Run: headless pygame with SDL's dummy video driver; simulated clock (each Clock.tick advances the game by its frame time, no real sleeping); random seed 0; keys injected as events and as key.get_pressed() state; no mouse input.
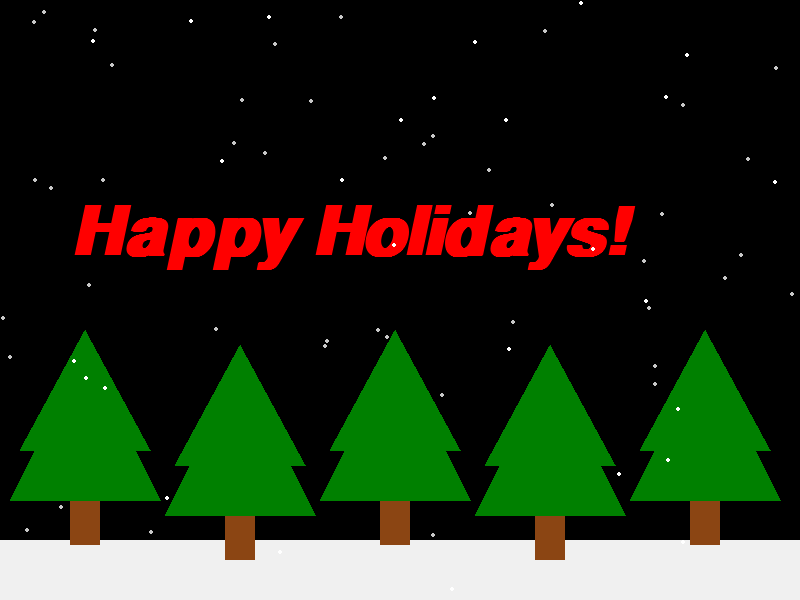
Frame 1 of 4 · flips 1–60 · no input
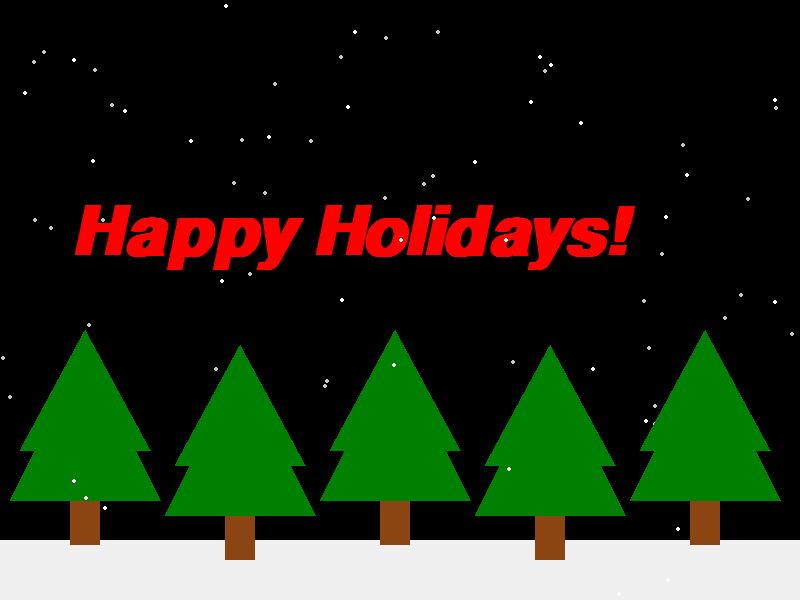
Frame 2 of 4 · flips 61–180 · tapped SPACE, RETURN · held RIGHT (→), D
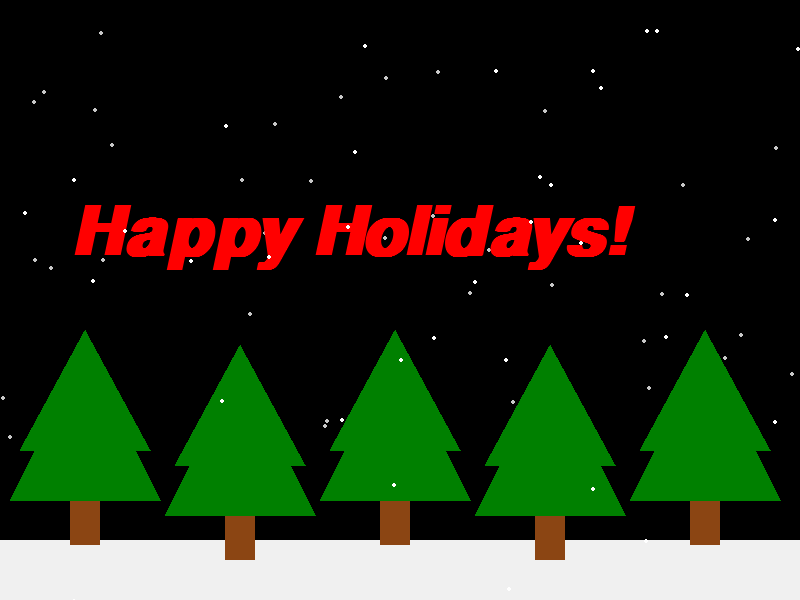
Frame 3 of 4 · flips 181–300 · held DOWN (↓), S
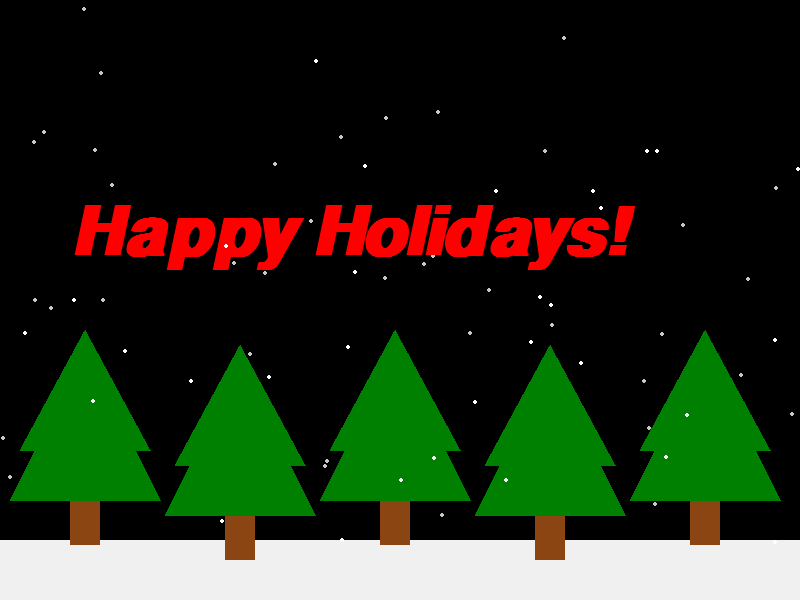
Frame 4 of 4 · flips 301–420 · held LEFT (←), A, UP (↑), W

The pygame program that drew these frames:

import pygame
import random

"""
Source -- https://gist.github.com/Lewiscowles1986/87abbb85274817db2f89583318134930
"""

class Snowfield():
    def __init__(self, density, speed, size, color, bounds, pygame, screen):
        self.color = color
        self.flakes = []
        self.speed = speed
        self.size = size
        for i in range(density):
            x = random.randrange(bounds[0] * -1, bounds[0] * 2, 1)
            y = random.randrange(bounds[1] * -1, bounds[1] * 2, 1)
            self.flakes.append([x, y])
        self.screen = screen
        self.pygame = pygame
        self.bounds = bounds
        self.count = 0

    def tick(self):
        self.count += 1
        for i in range(len(self.flakes)):
            self.pygame.draw.circle(self.screen, self.color,
                                    self.flakes[i], self.size)
            if self.count % self.speed == 0:
                self.flakes[i][1] += 1
            if (self.flakes[i][1] > self.bounds[1] * 2 or
                    self.flakes[i][0] < self.bounds[0] * -1 or
                    self.flakes[i][0] > self.bounds[0] * 2):
                y = random.randrange(self.bounds[1] * -1, 0)
                self.flakes[i][1] = y

                x = random.randrange(self.bounds[0] * -1, self.bounds[0] * 2)
                self.flakes[i][1] = y
        if self.count > 1000:
            self.count -= 1000


def draw_tree(x, y, pygame, screen):
    pygame.draw.rect(screen, (139, 69, 19), [x + 60, y + 400, 30, 45])
    pygame.draw.polygon(screen, (0, 128, 0), [[x + 150, y + 400], [x + 75, y + 250], [x + 0, y + 400]])
    pygame.draw.polygon(screen, (0, 128, 0), [[x + 140, y + 350], [x + 75, y + 230], [x + 10, y + 350]])


# Initialize the game engine
def main():
    pygame.init()

    BLACK = [0, 0, 0]
    WHITE = [255, 255, 255]

    # Set the height and width of the screen
    SIZE = [800, 600]

    screen = pygame.display.set_mode(SIZE)
    pygame.display.set_caption("Snow Animation")
    bg_snow = Snowfield(500, 3, 2, (200, 200, 200), SIZE, pygame, screen)
    fg_snow = Snowfield(250, 1, 2, (255, 255, 255), SIZE, pygame, screen)

    clock = pygame.time.Clock()
    done = False

    while not done:
        for event in pygame.event.get():  # User did something
            if event.type == pygame.QUIT:  # If user clicked close
                done = True  # Flag that we are done so we exit this loop

        # Clear screen every tick
        screen.fill(BLACK)
        bg_snow.tick()

        # Floor is beneath tree's but above background snow.
        pygame.draw.rect(screen, (240, 240, 240), [0, SIZE[1] - 60, SIZE[0], 60])

        draw_tree(10, 100, pygame, screen)
        draw_tree(165, 115, pygame, screen)
        draw_tree(320, 100, pygame, screen)
        draw_tree(475, 115, pygame, screen)
        draw_tree(630, 100, pygame, screen)

        fontObj = pygame.font.SysFont(pygame.font.get_default_font(), 100, True, True)
        text = fontObj.render('Happy Holidays!', True, (255, 0, 0), None)
        screen.blit(text, [70, int(SIZE[1] / 2) - 100])

        fg_snow.tick()

        # Go ahead and update the screen with what we've drawn.
        pygame.display.flip()
        clock.tick(20)

    pygame.quit()


if __name__ == "__main__":
    main()
